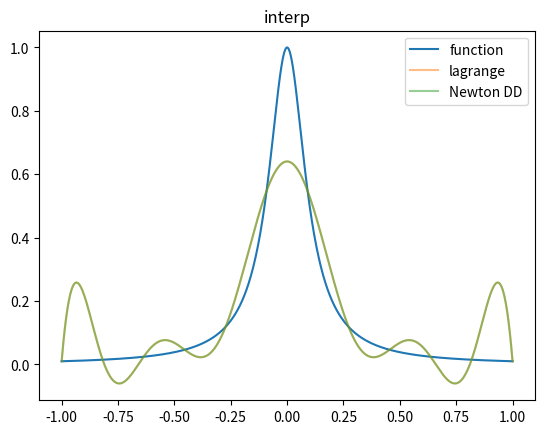
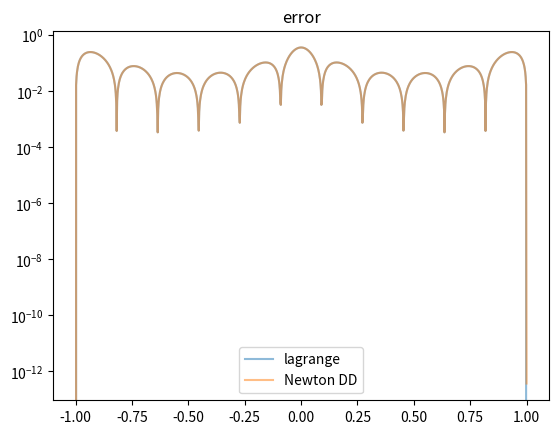

Write Python code to recreate these figures, in order.
import numpy as np
import numpy.linalg as la
import matplotlib.pyplot as plt
from numpy.linalg import norm

def driver():

    plt.close('all')
    f = lambda x: 1/(1 + (10 * x) ** 2)
    
    N = 12
    a = -1
    b = 1
    
    h = 2 / (N - 1)
    ''' Create interpolation nodes'''
    xint = np.array([-1 + (j - 1) * h for j in range(N + 1)])
    #xint = np.array([np.cos((2 * j - 1) * np.pi / (2 * N)) for j in range(N + 1)])
    ''' create interpolation data'''
    yint = f(xint)
    
    ''' create points for evaluating the Lagrange interpolating polynomial'''
    Neval = 1000
    xeval = np.linspace(a,b,Neval+1)
    yeval_l= np.zeros(Neval+1)
    yeval_dd = np.zeros(Neval+1)
  
    '''Initialize and populate the first columns of the 
     divided difference matrix. We will pass the x vector'''
    y = np.zeros( (N+1, N+1) )
     
    for j in range(N+1):
       y[j][0]  = yint[j]

    y = dividedDiffTable(xint, y, N+1)
    ''' evaluate lagrange poly '''
    for kk in range(Neval+1):
       yeval_l[kk] = eval_lagrange(xeval[kk],xint,yint,N)
       yeval_dd[kk] = evalDDpoly(xeval[kk],xint,y,N)
          

    


    ''' create vector with exact values'''
    fex = f(xeval)
       

    plt.figure()    
    plt.plot(xeval,fex, label='function')
    plt.plot(xeval,yeval_l,alpha = 0.5, label='lagrange') 
    plt.plot(xeval,yeval_dd,alpha = 0.5,label='Newton DD')
    plt.title('interp')
    plt.legend()

    plt.figure() 
    err_l = abs(yeval_l-fex)
    print(norm(err_l))
    err_dd = abs(yeval_dd-fex)
    print(norm(err_dd))
    plt.semilogy(xeval,err_l,label='lagrange',alpha = 0.5)
    plt.semilogy(xeval,err_dd,label='Newton DD',alpha = 0.5)
    plt.title('error')
    plt.legend()
    plt.show()

def eval_lagrange(xeval,xint,yint,N):

    lj = np.ones(N+1)
    
    for count in range(N+1):
       for jj in range(N+1):
           if (jj != count):
              lj[count] = lj[count]*(xeval - xint[jj])/(xint[count]-xint[jj])

    yeval = 0.
    
    for jj in range(N+1):
       yeval = yeval + yint[jj]*lj[jj]
  
    return(yeval)
  
    


''' create divided difference matrix'''
def dividedDiffTable(x, y, n):
 
    for i in range(1, n):
        for j in range(n - i):
            y[j][i] = ((y[j][i - 1] - y[j + 1][i - 1]) /
                                     (x[j] - x[i + j]));
    return y;
    
def evalDDpoly(xval, xint,y,N):
    ''' evaluate the polynomial terms'''
    ptmp = np.zeros(N+1)
    
    ptmp[0] = 1.
    for j in range(N):
      ptmp[j+1] = ptmp[j]*(xval-xint[j])
     
    '''evaluate the divided difference polynomial'''
    yeval = 0.
    for j in range(N+1):
       yeval = yeval + y[0][j]*ptmp[j]  

    return yeval

       

driver()        
